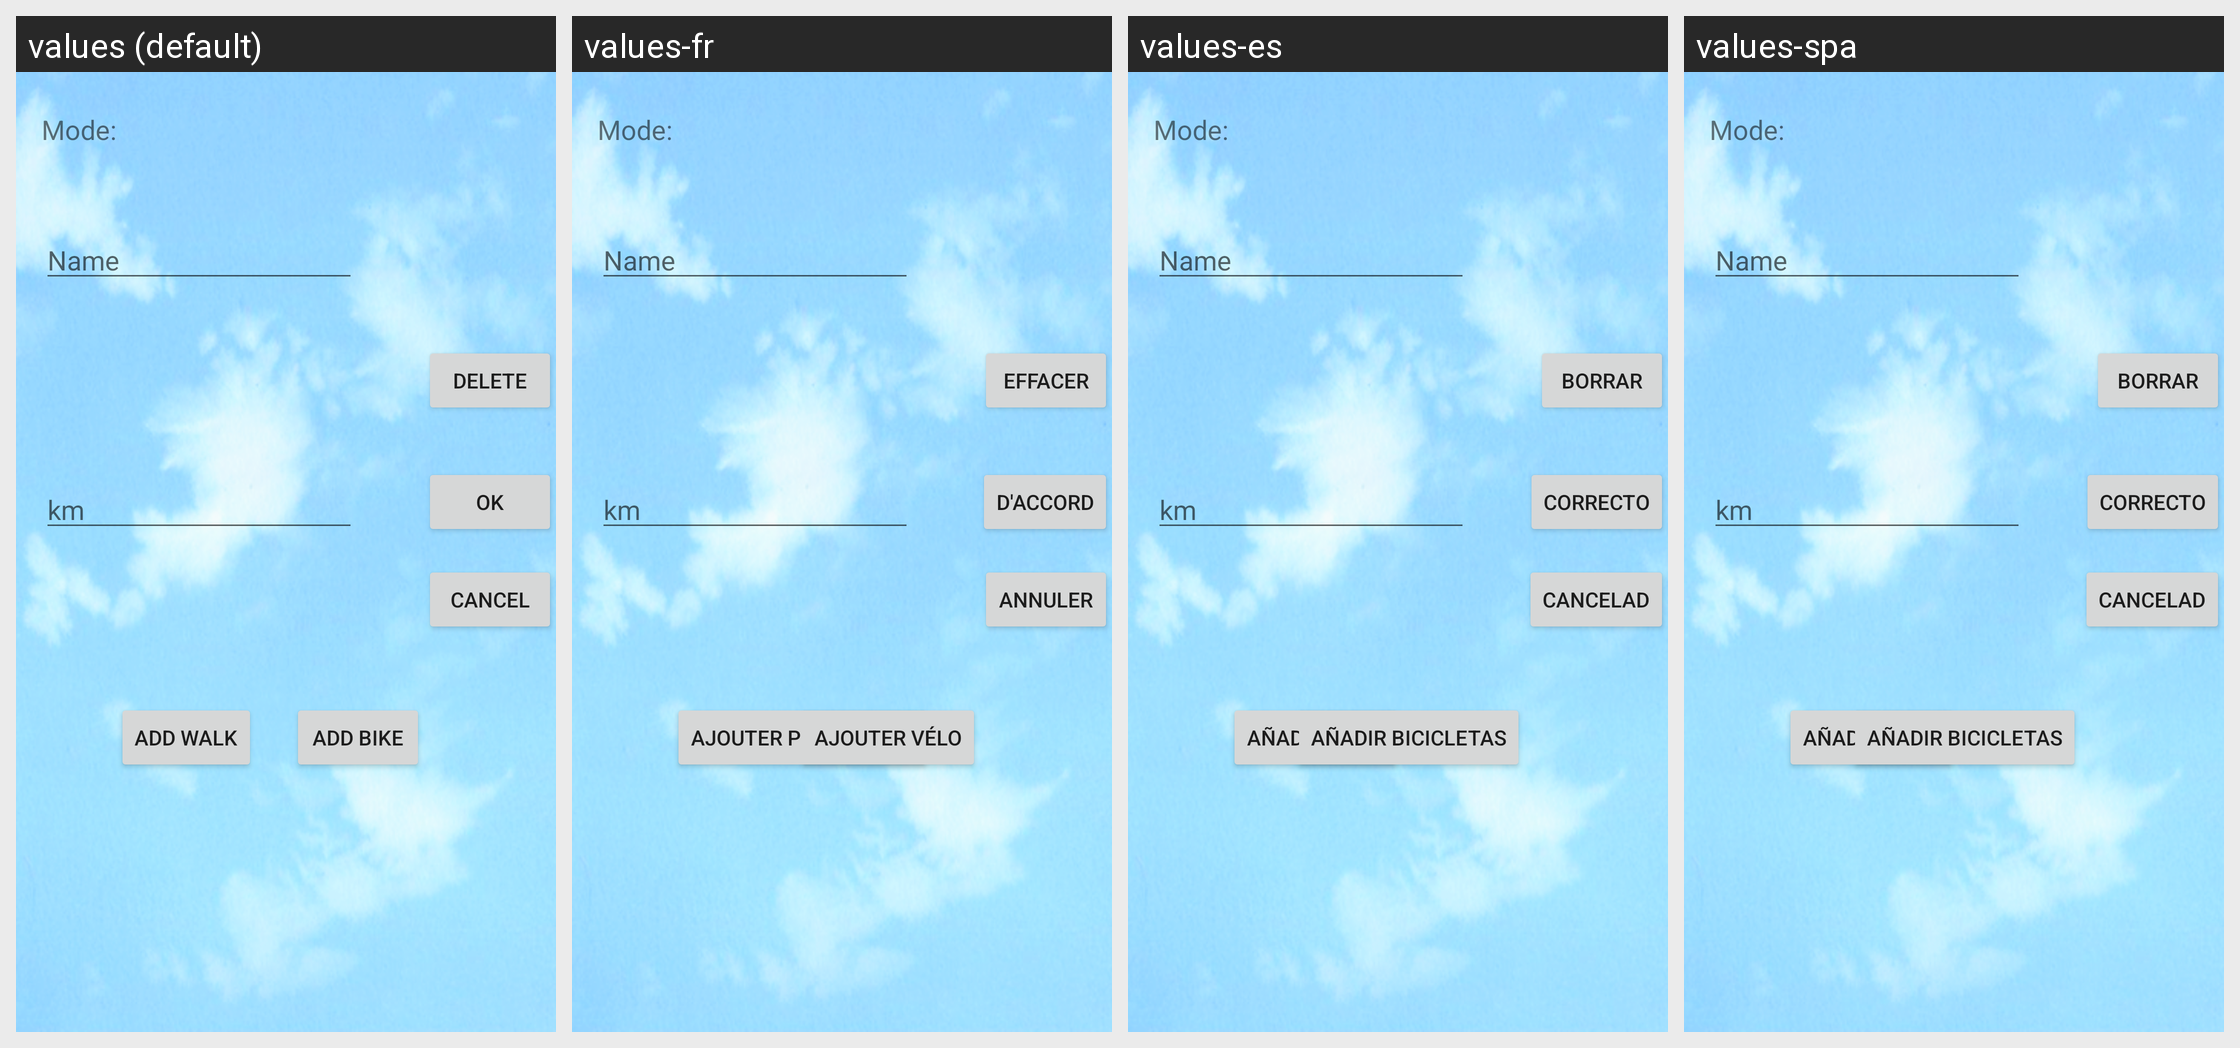

Locale-by-locale string values for the Android screen shown in this grid:
Android screen res/layout/layout_bike_info.xml rendered under 4 locales, left to right: values (default), values-fr, values-es, values-spa. Device: Nexus 5 (rendered at 1080×1920; each locale shown at half size, 540×960, under a caption strip naming it); theme AppTheme.
Strings drawn on this screen, with the default value and each locale's value (text and hints the layout hard-codes, and strings that could not be matched under every locale, appear in the picture but are not listed):

label_ok
  values: OK
  values-fr: D'accord
  values-es: Correcto
  values-spa: Correcto

label_cancel
  values: Cancel
  values-fr: Annuler
  values-es: Cancelad
  values-spa: Cancelad

label_delete
  values: Delete
  values-fr: Effacer
  values-es: Borrar
  values-spa: Borrar

add_walk
  values: Add Walk
  values-fr: Ajouter Promenade
  values-es: Añadir Walk
  values-spa: Añadir Walk

add_bike
  values: Add Bike
  values-fr: Ajouter vélo
  values-es: Añadir bicicletas
  values-spa: Añadir bicicletas
